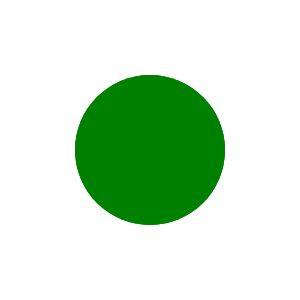
t = 0.00 s
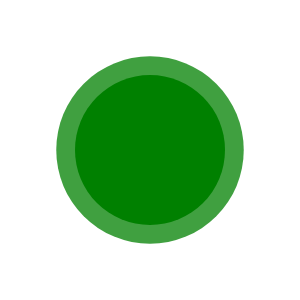
t = 0.25 s
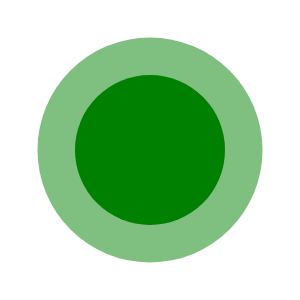
t = 0.50 s
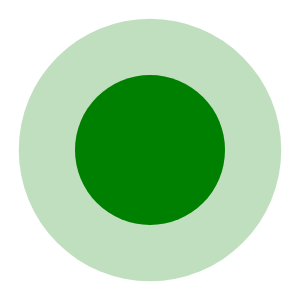
t = 0.75 s

The animated SVG that drew these frames (rendered in a browser with its animation timeline set to each time). Animation: 2 SMIL elements (animate=2); one cycle of 1.00 s, repeats indefinitely.

<svg width="300" height="300" xmlns="http://www.w3.org/2000/svg">
  <circle cx="150" cy="150" r="75" style="fill:green;"></circle>
  <circle cx="150" cy="150" r="75" opacity="1" style="fill:green;">
    <animate attributeName="r" begin="0s" dur="1s" from="75" to="150" repeatCount="indefinite"/>
    <animate attributeName="opacity" begin="0s" dur="1s" from="1" to="0" repeatCount="indefinite"/>
  </circle>
</svg>
